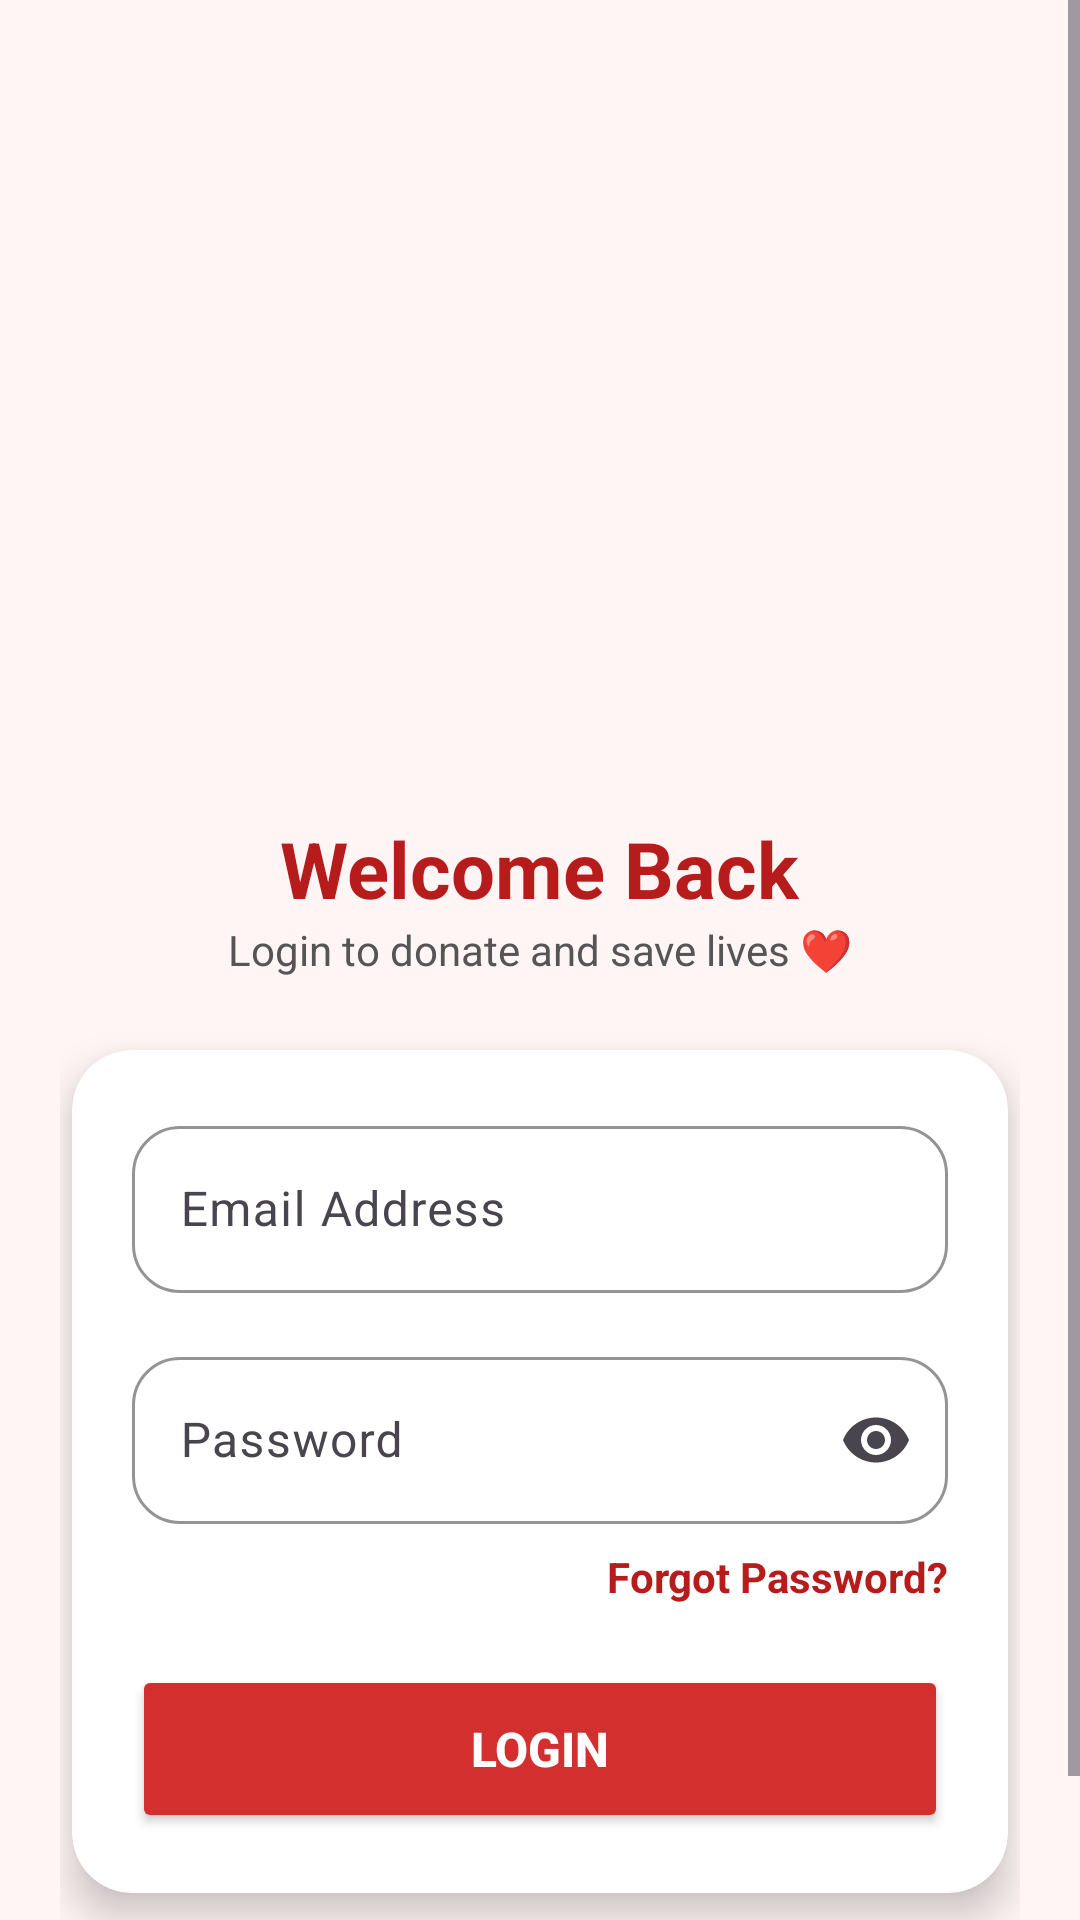

Produce the Android XML layout that renders to this screen, including the resource entries it uses.
<!-- AndroidManifest.xml: application theme Theme.DonateLife -->
<!-- res/layout/activity_login.xml -->
<?xml version="1.0" encoding="utf-8"?>
<ScrollView xmlns:android="http://schemas.android.com/apk/res/android"
    xmlns:app="http://schemas.android.com/apk/res-auto"
    xmlns:tools="http://schemas.android.com/tools"
    android:layout_width="match_parent"
    android:layout_height="match_parent"
    android:background="#FFF5F5"
    android:fillViewport="true"
    tools:context=".Login">

    <LinearLayout
        android:layout_width="match_parent"
        android:layout_height="wrap_content"
        android:gravity="center_horizontal"
        android:orientation="vertical"
        android:padding="20dp">

        
        <ImageView
            android:layout_width="220dp"
            android:layout_height="220dp"
            android:layout_marginTop="20dp"
            android:src="@drawable/login_illustration" />

        
        <TextView
            android:layout_width="wrap_content"
            android:layout_height="wrap_content"
            android:layout_marginTop="12dp"
            android:text="Welcome Back"
            android:textColor="#B71C1C"
            android:textSize="26sp"
            android:textStyle="bold" />

        
        <TextView
            android:layout_width="wrap_content"
            android:layout_height="wrap_content"
            android:layout_marginBottom="20dp"
            android:text="Login to donate and save lives ❤️"
            android:textColor="#555"
            android:textSize="14sp" />

        
        <androidx.cardview.widget.CardView
            android:layout_width="match_parent"
            android:layout_height="wrap_content"
            android:layout_margin="4dp"
            android:backgroundTint="@null"
            app:cardCornerRadius="20dp"
            app:cardElevation="8dp">

            <LinearLayout
                android:layout_width="match_parent"
                android:layout_height="wrap_content"
                android:orientation="vertical"
                android:padding="20dp">

                
                <com.google.android.material.textfield.TextInputLayout
                    android:id="@+id/emailLayout"
                    android:layout_width="match_parent"
                    android:layout_height="wrap_content"
                    android:hint="Email Address"
                    app:boxBackgroundMode="outline"
                    app:boxCornerRadiusBottomEnd="16dp"
                    app:boxCornerRadiusBottomStart="16dp"
                    app:boxCornerRadiusTopEnd="16dp"
                    app:boxCornerRadiusTopStart="16dp"
                    app:boxStrokeColor="#D32F2F"
                    app:hintTextColor="#D32F2F">

                    <com.google.android.material.textfield.TextInputEditText
                        android:id="@+id/emailEditText"
                        android:layout_width="match_parent"
                        android:layout_height="wrap_content"
                        android:inputType="textEmailAddress" />

                </com.google.android.material.textfield.TextInputLayout>

                
                <com.google.android.material.textfield.TextInputLayout
                    android:id="@+id/passLayout"
                    android:layout_width="match_parent"
                    android:layout_height="wrap_content"
                    android:layout_marginTop="16dp"
                    android:hint="Password"
                    app:boxBackgroundMode="outline"
                    app:boxCornerRadiusBottomEnd="16dp"
                    app:boxCornerRadiusBottomStart="16dp"
                    app:boxCornerRadiusTopEnd="16dp"
                    app:boxCornerRadiusTopStart="16dp"
                    app:boxStrokeColor="#D32F2F"
                    app:hintTextColor="#D32F2F"
                    app:endIconMode="password_toggle">

                    <com.google.android.material.textfield.TextInputEditText
                        android:id="@+id/passEditText"
                        android:layout_width="match_parent"
                        android:layout_height="wrap_content"
                        android:inputType="textPassword" />

                </com.google.android.material.textfield.TextInputLayout>

                
                <TextView
                    android:id="@+id/forgotPassword"
                    android:layout_width="wrap_content"
                    android:layout_height="wrap_content"
                    android:layout_gravity="end"
                    android:layout_marginTop="8dp"
                    android:text="Forgot Password?"
                    android:textColor="#B71C1C"
                    android:textStyle="bold" />

                
                <Button
                    android:id="@+id/loginBtn"
                    android:layout_width="match_parent"
                    android:layout_height="56dp"
                    android:layout_marginTop="20dp"
                    android:backgroundTint="#D32F2F"
                    android:text="Login"
                    android:textColor="@color/white"
                    android:textSize="16sp"
                    android:textStyle="bold"
                    app:cornerRadius="18dp" />

            </LinearLayout>

        </androidx.cardview.widget.CardView>

        
        <TextView
            android:id="@+id/createAccText"
            android:layout_width="wrap_content"
            android:layout_height="wrap_content"
            android:layout_marginTop="18dp"
            android:text="Don't have an account? Sign Up"
            android:textColor="#B71C1C"
            android:textStyle="bold" />

    </LinearLayout>

</ScrollView>
<!-- resources referenced by this layout -->
<resources>
  <color name="white">#FFFFFFFF</color>
  <style name="Theme.DonateLife" parent="Base.Theme.DonateLife" />
  <style name="Base.Theme.DonateLife" parent="Theme.Material3.DayNight.NoActionBar">
          
          
      </style>
</resources>
